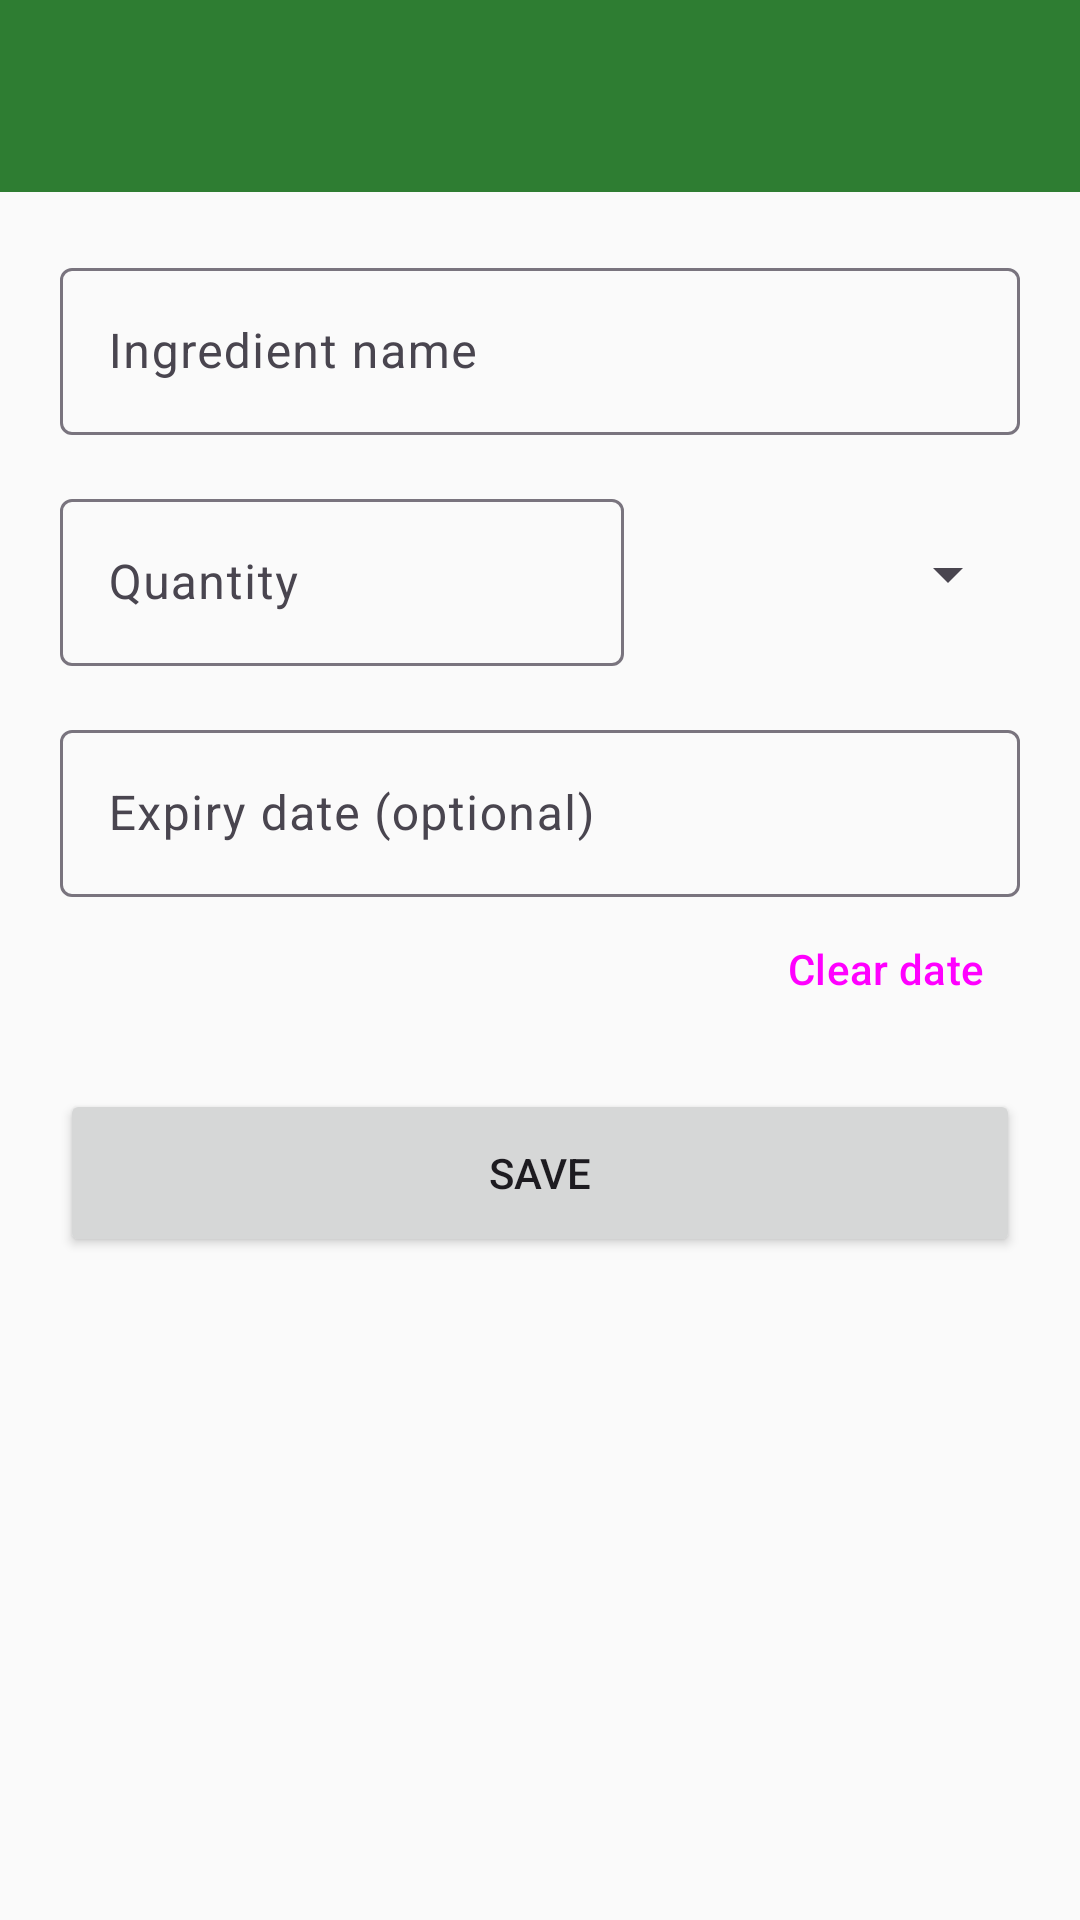

The Android layout XML behind this screen, and the referenced resources:
<!-- AndroidManifest.xml: application theme Theme.SmartPantry -->
<!-- res/layout/activity_add_edit_item.xml -->
<?xml version="1.0" encoding="utf-8"?>
<LinearLayout xmlns:android="http://schemas.android.com/apk/res/android"
    xmlns:app="http://schemas.android.com/apk/res-auto"
    android:layout_width="match_parent"
    android:layout_height="match_parent"
    android:orientation="vertical">

    <com.google.android.material.appbar.MaterialToolbar
        android:id="@+id/toolbar"
        android:layout_width="match_parent"
        android:layout_height="?attr/actionBarSize"
        android:background="@color/green_primary"
        app:titleTextColor="@color/white" />

    <ScrollView
        android:layout_width="match_parent"
        android:layout_height="match_parent"
        android:fillViewport="true">

        <LinearLayout
            android:layout_width="match_parent"
            android:layout_height="wrap_content"
            android:orientation="vertical"
            android:padding="20dp">

            <com.google.android.material.textfield.TextInputLayout
                android:id="@+id/layoutName"
                android:layout_width="match_parent"
                android:layout_height="wrap_content"
                android:hint="@string/hint_name">

                <com.google.android.material.textfield.TextInputEditText
                    android:id="@+id/editName"
                    android:layout_width="match_parent"
                    android:layout_height="wrap_content"
                    android:inputType="textCapWords"
                    android:maxLength="40" />
            </com.google.android.material.textfield.TextInputLayout>

            <LinearLayout
                android:layout_width="match_parent"
                android:layout_height="wrap_content"
                android:layout_marginTop="16dp"
                android:gravity="center_vertical"
                android:orientation="horizontal">

                <com.google.android.material.textfield.TextInputLayout
                    android:id="@+id/layoutQuantity"
                    android:layout_width="0dp"
                    android:layout_height="wrap_content"
                    android:layout_weight="1"
                    android:hint="@string/hint_quantity">

                    <com.google.android.material.textfield.TextInputEditText
                        android:id="@+id/editQuantity"
                        android:layout_width="match_parent"
                        android:layout_height="wrap_content"
                        android:inputType="numberDecimal" />
                </com.google.android.material.textfield.TextInputLayout>

                <Spinner
                    android:id="@+id/spinnerUnit"
                    android:layout_width="120dp"
                    android:layout_height="56dp"
                    android:layout_marginStart="12dp"
                    android:contentDescription="@string/hint_unit" />
            </LinearLayout>

            <com.google.android.material.textfield.TextInputLayout
                android:id="@+id/layoutExpiry"
                android:layout_width="match_parent"
                android:layout_height="wrap_content"
                android:layout_marginTop="16dp"
                android:hint="@string/hint_expiry">

                <com.google.android.material.textfield.TextInputEditText
                    android:id="@+id/editExpiry"
                    android:layout_width="match_parent"
                    android:layout_height="wrap_content"
                    android:clickable="true"
                    android:cursorVisible="false"
                    android:focusable="false"
                    android:inputType="none" />
            </com.google.android.material.textfield.TextInputLayout>

            <Button
                android:id="@+id/buttonClearDate"
                style="@style/Widget.Material3.Button.TextButton"
                android:layout_width="wrap_content"
                android:layout_height="wrap_content"
                android:layout_gravity="end"
                android:text="@string/action_clear_date" />

            <Button
                android:id="@+id/buttonSave"
                android:layout_width="match_parent"
                android:layout_height="56dp"
                android:layout_marginTop="16dp"
                android:text="@string/action_save" />
        </LinearLayout>
    </ScrollView>
</LinearLayout>
<!-- resources referenced by this layout -->
<resources>
  <color name="green_primary">#2E7D32</color>
  <color name="white">#FFFFFF</color>
  <string name="action_clear_date">Clear date</string>
  <string name="action_save">Save</string>
  <string name="hint_expiry">Expiry date (optional)</string>
  <string name="hint_name">Ingredient name</string>
  <string name="hint_quantity">Quantity</string>
  <string name="hint_unit">Unit</string>
  <style name="Theme.SmartPantry" parent="Theme.Material3.Light.NoActionBar">
          <item name="colorPrimary">@color/green_primary</item>
          <item name="colorOnPrimary">@color/white</item>
          <item name="colorPrimaryContainer">@color/green_light</item>
          <item name="colorSecondary">@color/orange_accent</item>
          <item name="android:windowBackground">@color/background</item>
          <item name="android:statusBarColor">@color/green_dark</item>
      </style>
  <color name="green_light">#E8F5E9</color>
  <color name="orange_accent">#EF6C00</color>
  <color name="background">#FAFAFA</color>
  <color name="green_dark">#1B5E20</color>
</resources>
